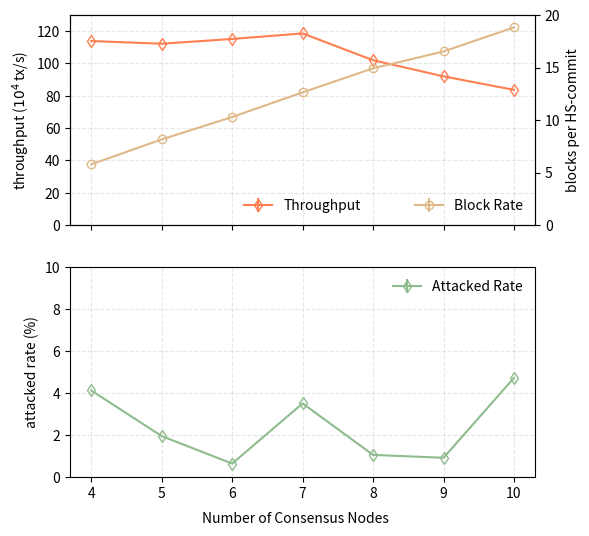

The matplotlib source for this figure:
import matplotlib.pyplot as plt


def do_plot():
    f, ax = plt.subplots(2, 1, figsize=(6, 6))
    replica_no = [4, 5, 6, 7, 8, 9, 10]
    x_ticks = [4, 5, 6, 7, 8, 9, 10]
    x_ticks_label = ["4", "5", "6", "7", "8", "9", "10"]

    thru = [
        ('Throughput', [
            (113.8784, 548784.417931),
            (112.2163, 532163.059013),
            (115.1742, 501742.085271),
            (118.5932, 555932.468898),
            (102.0121, 550121.048102),
            (92.0143, 590143.754558),
            (83.6520, 606520.018519),
        ], '-d', 'coral'),

    ]
    for name, entries, style, color in thru:
        thru = []
        for item in entries:
            thru.append(item[0])
        ax[0].errorbar(replica_no, thru, yerr=0, fmt=style, mec=color, color=color, mfc='none', label='%s' % name,
                       markersize=6)
        ax[0].set_ylabel("throughput ($10^4$ tx/s)")
        ax[0].legend(loc='lower center', fancybox=True, frameon=False, framealpha=0.8)
        ax[0].set_xticks(x_ticks)
        ax[0].set_ylim([0, 130])
        ax[0].set_xticklabels(x_ticks_label)
        ax[0].set_xticklabels(("", "", "", "", "", "", ""))

    real_block = [
        ('Block Rate', [
            5.7773592195498888,
            8.150943396226415,
            10.285630153121319,
            12.634081551334839,
            14.921107472462042,
            16.5292141396435874,
            18.8232738557020944,
        ], '-o', 'burlywood'),
    ]
    for name, entries, style, color in real_block:
        real = []
        for item in entries:
            real.append(item)
        ax_real = ax[0].twinx()
        ax_real.errorbar(replica_no, real, yerr=0, fmt=style, mec=color, color=color, mfc='none', label='%s' % name,
                         markersize=6)
        ax_real.set_ylabel("blocks per HS-commit")
        ax_real.legend(loc='lower right', fancybox=True, frameon=False, framealpha=0.8)
        ax_real.set_xticks(x_ticks)
        ax_real.set_ylim([0, 20])
        ax_real.set_xticklabels(x_ticks_label)
        ax_real.set_xticklabels(("", "", "", "", "", "", ""))

    cpu_rate = [
        ('Attacked Rate', [
            (4.120102, 55.5),
            (1.947033, 98.1),
            (0.639294, 93.4),
            (3.503584, 92.1),
            (1.052313, 91.2),
            (0.914721, 90.2),
            (4.721610, 77.6),
        ], '-d', 'darkseagreen'),
    ]
    for name, entries, style, color in cpu_rate:
        cpus = []
        for item in entries:
            cpus.append(item[0])
        ax[1].errorbar(replica_no, cpus, yerr=0, fmt=style, color=color, mec=color, mfc='none', label='%s' % name,
                       markersize=6)
        ax[1].set_ylabel("attacked rate (%)")
        ax[1].legend(loc='upper right', fancybox=True, frameon=False, framealpha=0.8)
        ax[1].set_xticks(replica_no)
        ax[1].set_xticks(x_ticks)
        ax[1].set_ylim([0, 10])
        ax[1].set_xticklabels(x_ticks_label)
    ax[0].grid(linestyle='--', alpha=0.3)
    ax[1].grid(linestyle='--', alpha=0.3)
    f.text(0.5, 0.04, 'Number of Consensus Nodes', ha='center', va='center')
    plt.savefig('scalability_fmax.pdf', format='pdf')
    plt.show()


if __name__ == '__main__':
    do_plot()
